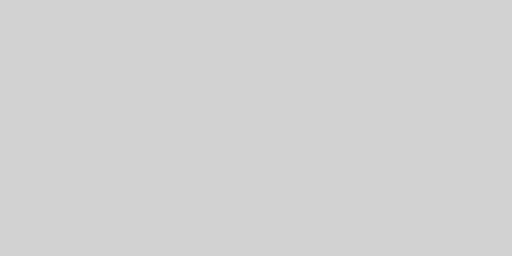
t = 0.00 s
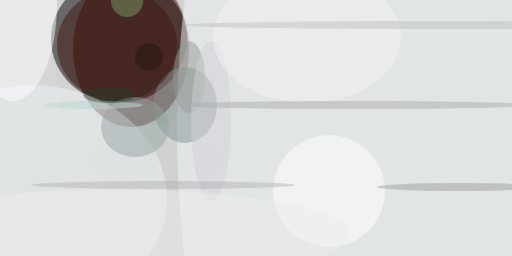
t = 2.99 s
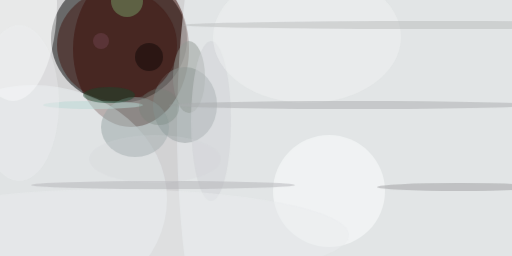
t = 3.12 s
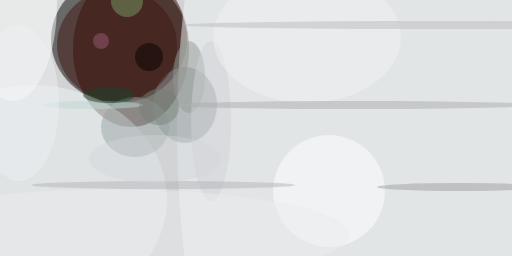
t = 3.24 s
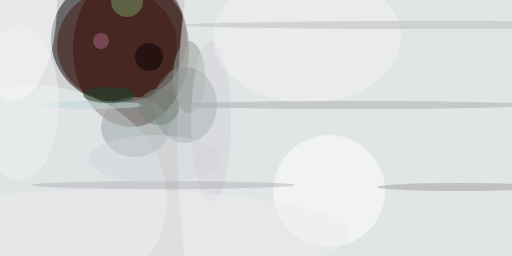
t = 3.37 s
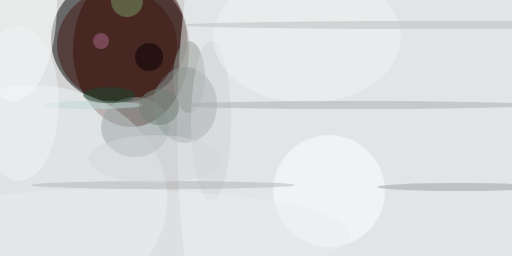
t = 3.49 s

The animated SVG that drew these frames (rendered in a browser with its animation timeline set to each time). Animation: 1 CSS @keyframes rule; one cycle of 3.49 s.

<svg xmlns="http://www.w3.org/2000/svg" viewBox="0 0 400 200"><style>@keyframes a{ from {opacity: 0} to {opacity: 1} } g > * { opacity: 0; animation: a .5s forwards; }</style><path fill="#d2d2d3" d="M0 0h400v200H0z"/><g transform="translate(.8 .8) scale(1.5625)" fill-opacity=".5"><ellipse cx="59" cy="19" rx="34" ry="32" style="animation-delay: 0.000s;"/><ellipse fill="#360800" cx="65" cy="24" rx="29" ry="39" style="animation-delay: 0.188s;"/><ellipse fill="#f2f7f9" cx="185" cy="64" rx="97" ry="233" style="animation-delay: 0.376s;"/><ellipse fill="#859191" cx="92" cy="52" rx="16" ry="19" style="animation-delay: 0.562s;"/><ellipse fill="#eef3f6" cx="16" cy="99" rx="67" ry="57" style="animation-delay: 0.746s;"/><ellipse fill="#411710" cx="58" cy="22" rx="30" ry="28" style="animation-delay: 0.927s;"/><ellipse fill="#feffff" cx="6" cy="1" rx="22" ry="49" style="animation-delay: 1.104s;"/><ellipse fill="#95a4a4" cx="67" cy="63" rx="17" ry="15" style="animation-delay: 1.277s;"/><ellipse fill="#fdffff" cx="164" cy="95" rx="28" ry="28" style="animation-delay: 1.445s;"/><ellipse fill="#9d9ea0" cx="229" cy="93" rx="41" ry="2" style="animation-delay: 1.607s;"/><ellipse fill="#919994" cx="94" cy="38" rx="8" ry="18" style="animation-delay: 1.763s;"/><ellipse fill="#d0d1d6" cx="105" cy="60" rx="10" ry="40" style="animation-delay: 1.912s;"/><ellipse fill="#f0f1f2" cx="153" cy="18" rx="47" ry="33" style="animation-delay: 2.054s;"/><ellipse fill="#eaebee" cx="56" cy="117" rx="118" ry="23" style="animation-delay: 2.187s;"/><ellipse fill="#aaacad" cx="176" cy="52" rx="92" ry="2" style="animation-delay: 2.312s;"/><ellipse fill="#769c65" cx="63" rx="8" ry="8" style="animation-delay: 2.427s;"/><ellipse fill="#b8d7d3" cx="46" cy="52" rx="25" ry="2" style="animation-delay: 2.533s;"/><ellipse fill="#b3b4b8" cx="81" cy="92" rx="66" ry="2" style="animation-delay: 2.629s;"/><ellipse fill="#b9bbbc" cx="216" cy="12" rx="125" ry="2" style="animation-delay: 2.714s;"/><ellipse fill="#1a482e" cx="54" cy="47" rx="13" ry="4" style="animation-delay: 2.789s;"/><ellipse fill="#060000" cx="74" cy="28" rx="7" ry="7" style="animation-delay: 2.853s;"/><ellipse fill="#eff1f4" cx="9" cy="51" rx="20" ry="39" style="animation-delay: 2.906s;"/><ellipse fill="#738077" cx="79" cy="53" rx="10" ry="9" style="animation-delay: 2.947s;"/><ellipse fill="#d4d5da" cx="77" cy="79" rx="33" ry="12" style="animation-delay: 2.976s;"/><ellipse fill="#aa6a8c" cx="50" cy="20" rx="4" ry="4" style="animation-delay: 2.994s;"/></g></svg>
